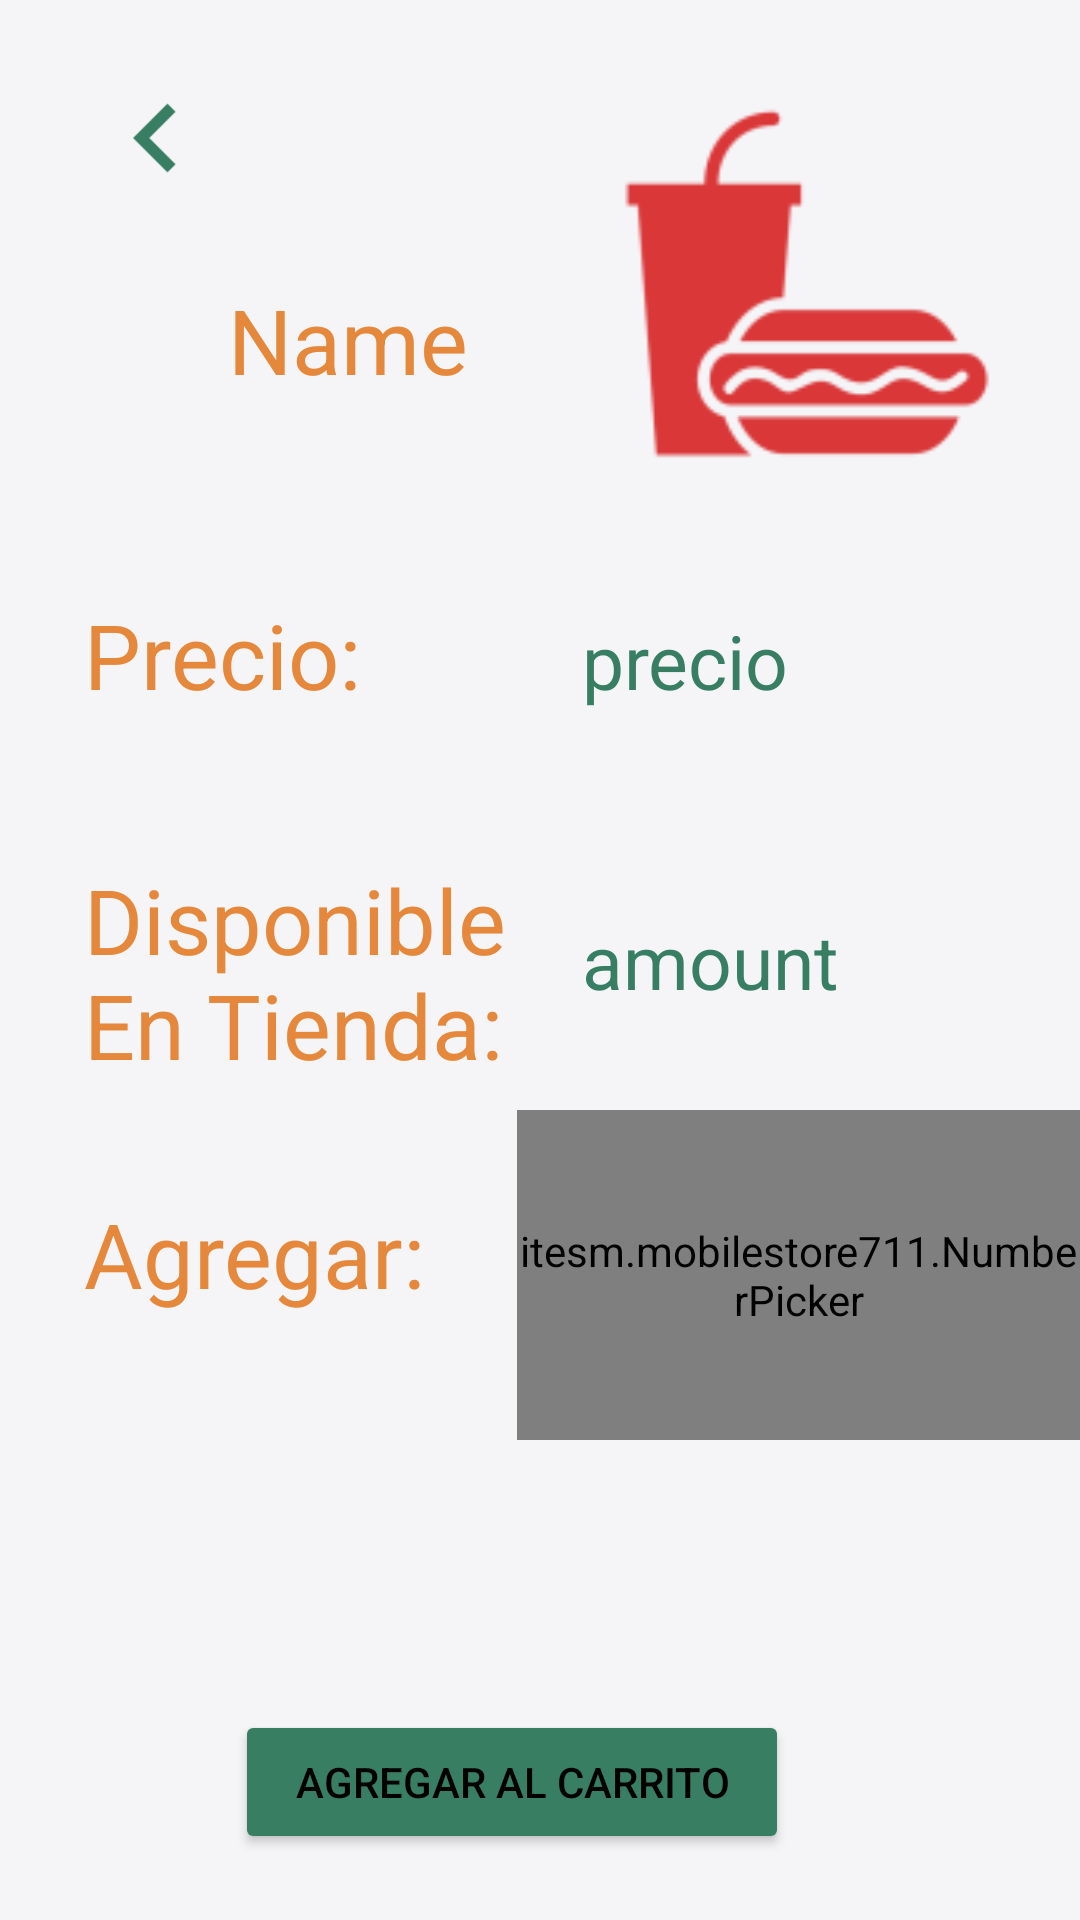

Write the Android layout XML for this screen, with the resource values it uses.
<!-- AndroidManifest.xml: application theme Theme.AppCompat.NoActionBar -->
<!-- res/layout/activity_product.xml -->
<?xml version="1.0" encoding="utf-8"?>
<RelativeLayout xmlns:android="http://schemas.android.com/apk/res/android"
    xmlns:app="http://schemas.android.com/apk/res-auto"
    xmlns:tools="http://schemas.android.com/tools"
    android:id="@+id/activity_login"
    android:layout_width="match_parent"
    android:layout_height="match_parent"
    android:background="@color/backgroundColor"
    android:orientation="horizontal"
    tools:context="itesm.mobilestore711.ProductActivity">

    <ImageButton
        android:id="@+id/ib_back_to_home_product"
        android:layout_width="wrap_content"
        android:layout_height="wrap_content"
        android:layout_alignParentStart="true"
        android:layout_alignParentTop="true"
        android:layout_marginStart="28dp"
        android:layout_marginTop="22dp"
        android:background="@android:color/transparent"
        android:src="@mipmap/ic_back"
        android:tint="@color/Green711" />

    <TextView
        android:id="@+id/tv_product_name"
        android:layout_width="wrap_content"
        android:layout_height="wrap_content"
        android:layout_below="@+id/ib_back_to_home_product"
        android:layout_marginTop="23dp"
        android:layout_toEndOf="@+id/ib_back_to_home_product"
        android:text="Name"
        android:textColor="@color/Orange711"
        android:textSize="30sp" />

    <TextView
        android:id="@+id/tv_price_title"
        android:layout_width="wrap_content"
        android:layout_height="wrap_content"
        android:layout_alignStart="@+id/ib_back_to_home_product"
        android:layout_below="@+id/iv_cart_item_image"
        android:layout_marginTop="26dp"
        android:text="Precio:"
        android:textColor="@color/Orange711"
        android:textSize="30sp" />

    <TextView
        android:id="@+id/tv_amount_in_store_title"
        android:layout_width="150dp"
        android:layout_height="wrap_content"
        android:layout_alignStart="@+id/tv_price_title"
        android:layout_below="@+id/tv_price_title"
        android:layout_marginTop="48dp"
        android:text="Disponible En Tienda:"
        android:textColor="@color/Orange711"
        android:textSize="30sp" />

    <TextView
        android:id="@+id/tv_add_to_cart_title"
        android:layout_width="150dp"
        android:layout_height="wrap_content"
        android:layout_alignStart="@+id/tv_amount_in_store_title"
        android:layout_below="@+id/tv_amount_in_store_title"
        android:layout_marginTop="36dp"
        android:text="Agregar:"
        android:textColor="@color/Orange711"
        android:textSize="30sp" />

    <TextView
        android:id="@+id/tv_price_product"
        android:layout_width="wrap_content"
        android:layout_height="wrap_content"
        android:layout_alignBaseline="@+id/tv_price_title"
        android:layout_alignBottom="@+id/tv_price_title"
        android:layout_alignStart="@+id/iv_cart_item_image"
        android:text="precio"
        android:textColor="@color/Green711"
        android:textSize="25sp" />

    <TextView
        android:id="@+id/tv_amount_in_store"
        android:layout_width="wrap_content"
        android:layout_height="wrap_content"
        android:text="amount"
        android:textColor="@color/Green711"
        android:textSize="25sp"
        android:layout_alignTop="@+id/tv_amount_in_store_title"
        android:layout_alignStart="@+id/tv_price_product"
        android:layout_marginTop="17dp" />

    <ImageView
        android:id="@+id/iv_cart_item_image"
        android:layout_width="150dp"
        android:layout_height="150dp"
        android:layout_alignParentEnd="true"
        android:layout_alignTop="@+id/ib_back_to_home_product"
        android:layout_marginEnd="16dp"
        android:tint="@color/Red711"
        app:srcCompat="@mipmap/ic_product" />

    <Button
        android:id="@+id/btn_add_to_cart"
        android:layout_width="wrap_content"
        android:layout_height="wrap_content"
        android:layout_alignEnd="@+id/tv_price_product"
        android:layout_alignParentBottom="true"
        android:layout_marginBottom="22dp"
        android:backgroundTint="@color/Green711"
        android:paddingLeft="20dp"
        android:paddingRight="20dp"
        android:text="Agregar Al Carrito"
        android:textColor="#000" />

    <itesm.mobilestore711.NumberPicker
        android:id="@+id/np_product_amount"
        android:layout_width="wrap_content"
        android:layout_height="110dp"
        android:layout_alignStart="@+id/tv_amount_in_store"
        android:layout_marginTop="370dp"
        android:layout_marginLeft="-22dp"
        android:solidColor="@color/backgroundColor"
        android:theme="@style/AppTheme.Picker" />


</RelativeLayout>
<!-- resources referenced by this layout -->
<resources>
  <color name="Green711">#377E63</color>
  <color name="Orange711">#E6883B</color>
  <color name="Red711">#DA3738</color>
  <color name="backgroundColor">#f5f5f8</color>
  <!-- mipmap ic_back: png bitmap (mipmap-hdpi, 250 bytes) -->
  <!-- mipmap ic_product: png bitmap (mipmap-hdpi, 1107 bytes) -->
  <style name="AppTheme.Picker" parent="Theme.AppCompat.Light.NoActionBar">
          <item name="android:textColorPrimary">@color/Green711</item>
      </style>
</resources>
